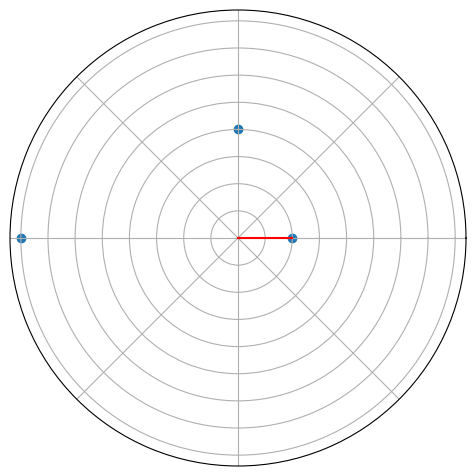

Recreate this plot in Python.
import random
import numpy as np
import matplotlib.pyplot as plt

ax = plt.axes([0.025, 0.025, 0.95, 0.95], polar=True)

N = 20

my_theta = [0, np.pi/2, np.pi]
my_radii = [1, 2, 4]
#my_width = [np.pi/2, np.pi/4, np.pi/8]
my_width = [0, 0, 0]
#my_bars = plt.bar(my_theta, my_radii, width=my_width, bottom=0.0)
my_bars = plt.scatter(my_theta, my_radii)
plt.plot([0,0], [0, 1], color='r')

#for r, bar in zip(my_radii, my_bars):
#    c = random.randint(0, 100) / 100.0
#    print("=====", c, "----")
#    bar.set_facecolor(plt.cm.jet(c))
#    bar.set_alpha(0.5)
#
#theta = np.arange(0.0, 2*np.pi, 2*np.pi/N)
#
#radii = 10*np.random.rand(N)
#
#width = np.pi/4*np.random.rand(N)
#
#bars = plt.bar(theta, radii, width=width, bottom=0.0)
#
ax.set_xticklabels([])
ax.set_yticklabels([])

plt.show()
